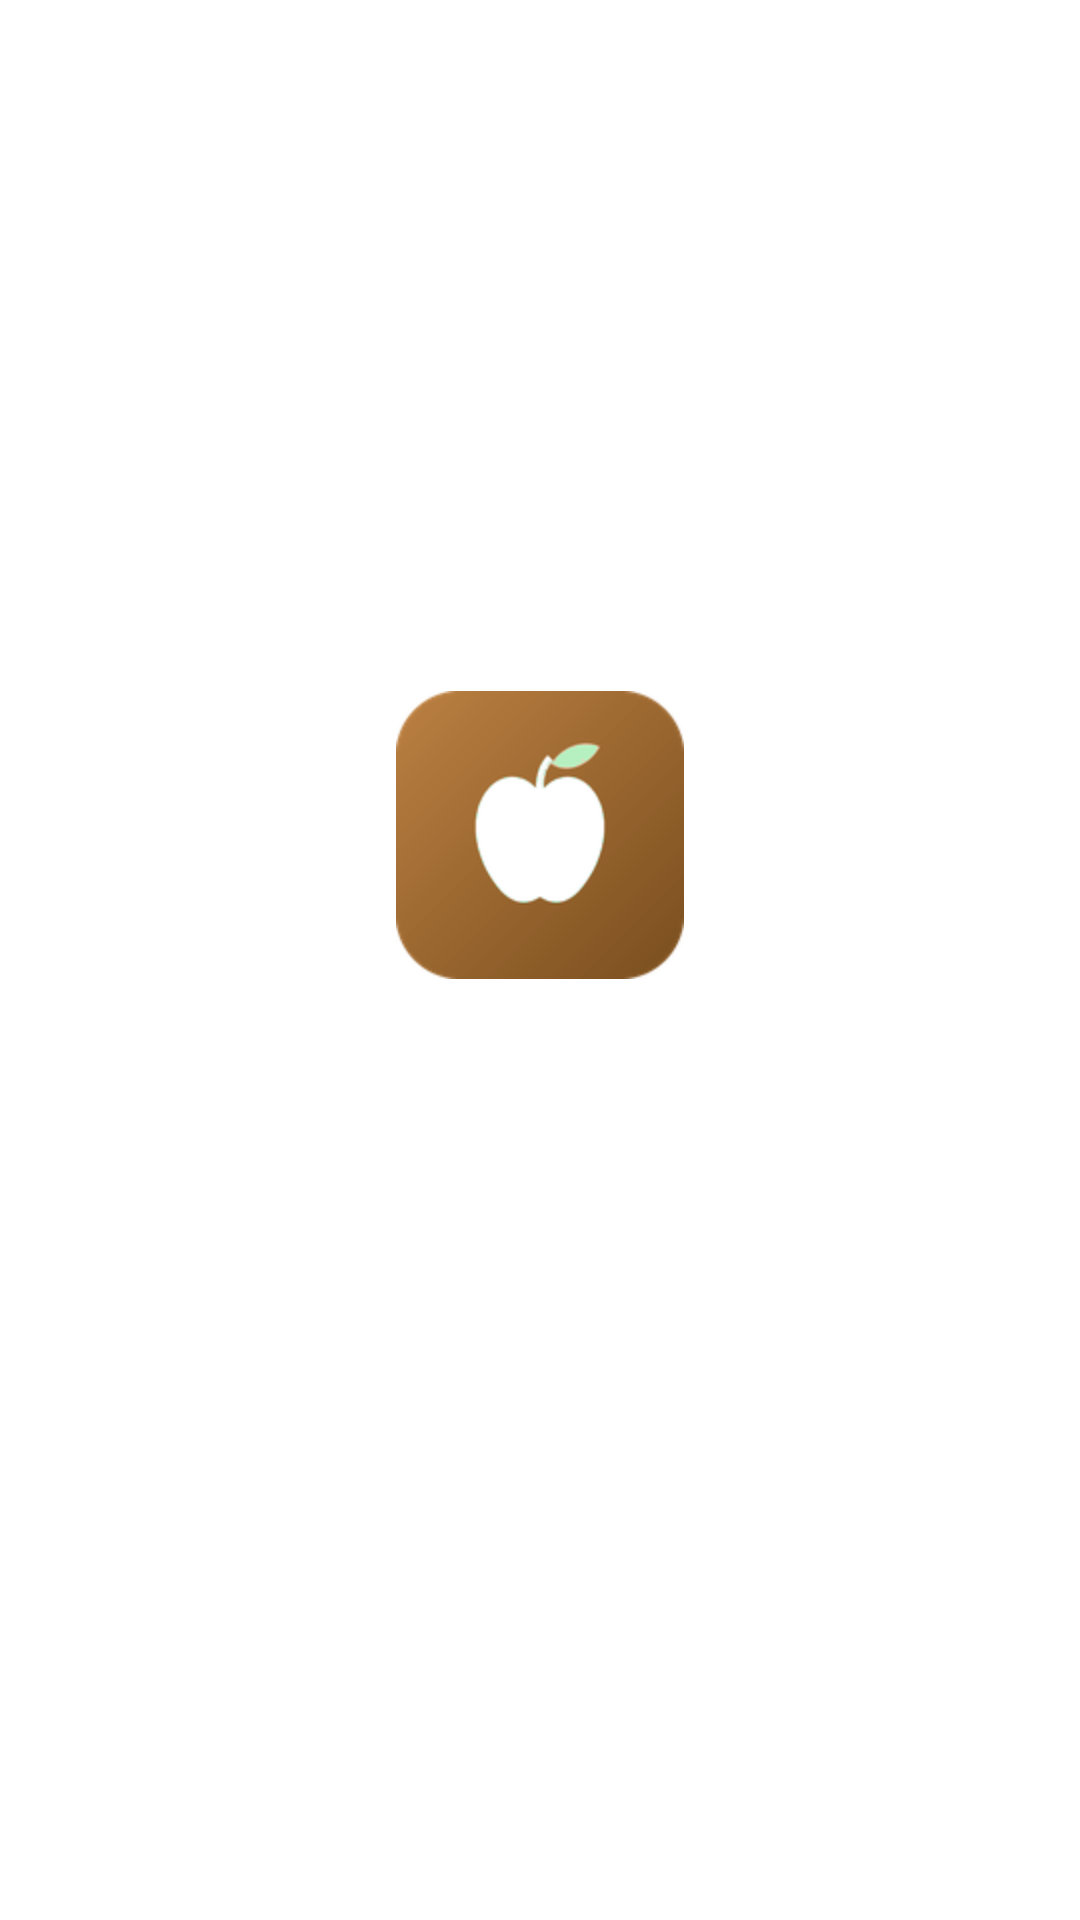

Produce the Android XML layout that renders to this screen, including the resource entries it uses.
<!-- AndroidManifest.xml: activity theme Theme.FruitShop.Splash -->
<!-- res/layout/activity_splash.xml -->
<?xml version="1.0" encoding="utf-8"?>
<LinearLayout xmlns:android="http://schemas.android.com/apk/res/android"
    android:layout_width="match_parent"
    android:layout_height="match_parent"
    android:background="@drawable/bg_splash"
    android:gravity="center"
    android:orientation="vertical">

    <ImageView
        android:layout_width="96dp"
        android:layout_height="96dp"
        android:contentDescription="应用图标"
        android:src="@mipmap/ic_launcher" />

    <TextView
        android:layout_width="wrap_content"
        android:layout_height="wrap_content"
        android:layout_marginTop="18dp"
        android:text="@string/app_name"
        android:textColor="@color/white"
        android:textSize="26sp"
        android:textStyle="bold" />

    <TextView
        android:layout_width="wrap_content"
        android:layout_height="wrap_content"
        android:layout_marginTop="8dp"
        android:alpha="0.85"
        android:text="@string/app_slogan"
        android:textColor="@color/white"
        android:textSize="13sp" />

</LinearLayout>
<!-- resources referenced by this layout -->
<resources>
  <color name="white">#FFFFFFFF</color>
  <!-- mipmap ic_launcher: png bitmap (mipmap-hdpi, 3773 bytes) -->
  <string name="app_name">鲜果集</string>
  <string name="app_slogan">当日现摘 · 三小时送达</string>
  <style name="Theme.FruitShop.Splash" parent="Theme.FruitShop">
          <item name="android:windowBackground">@drawable/bg_splash</item>
      </style>
  <style name="Theme.FruitShop" parent="Theme.MaterialComponents.Light.NoActionBar">
          <item name="colorPrimary">@color/colorPrimary</item>
          <item name="colorPrimaryVariant">@color/colorPrimaryDark</item>
          <item name="colorOnPrimary">@color/white</item>
          <item name="colorSecondary">@color/colorAccent</item>
          <item name="colorSecondaryVariant">@color/colorAccent</item>
          <item name="colorOnSecondary">@color/white</item>
  
          <item name="android:statusBarColor">@color/colorPrimaryDark</item>
          <item name="android:windowBackground">@color/bgPage</item>
          <item name="android:textColorPrimary">@color/textMain</item>
          <item name="android:textColorSecondary">@color/textSub</item>
      </style>
  <color name="colorPrimary">#F57224</color>
  <color name="colorPrimaryDark">#C45100</color>
  <color name="colorAccent">#FF9D2E</color>
  <color name="bgPage">#F6F7F4</color>
  <color name="textMain">#23282B</color>
  <color name="textSub">#8C9499</color>
</resources>
